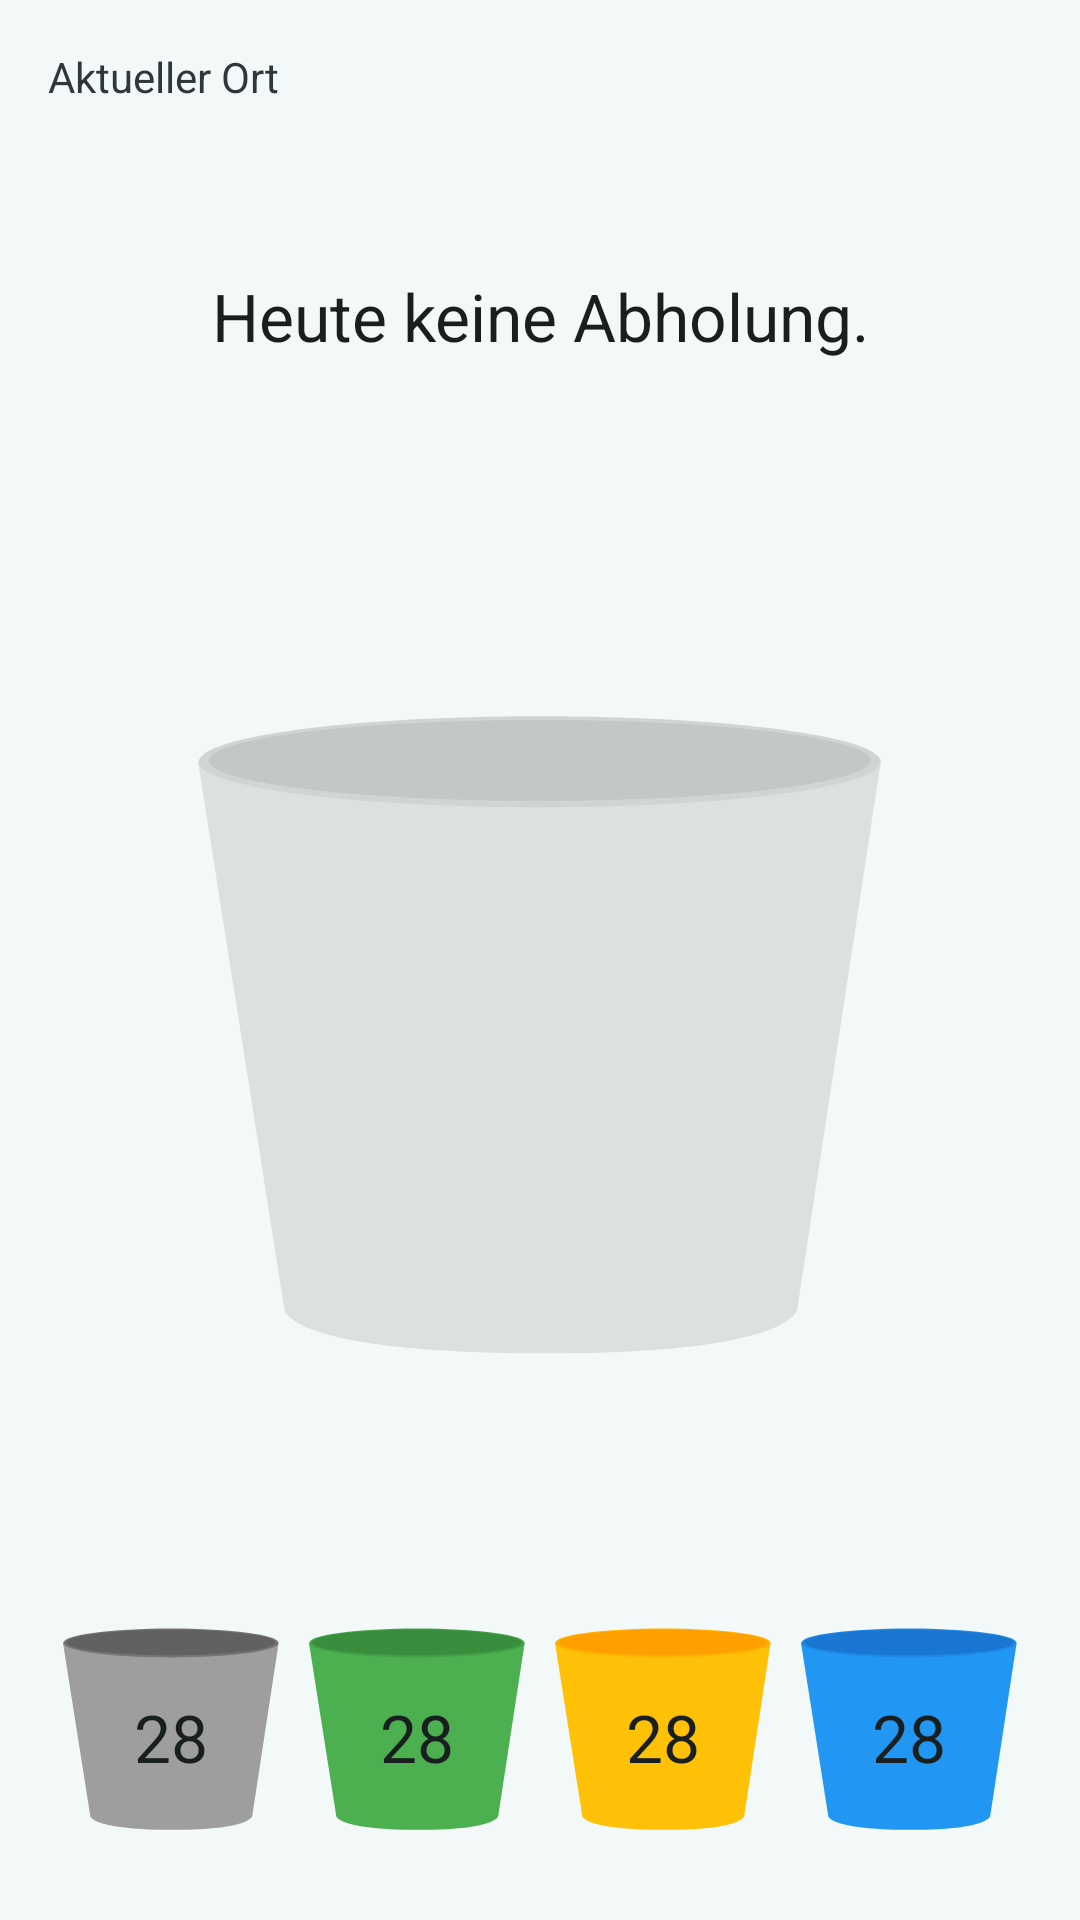

The Android layout XML behind this screen, and the referenced resources:
<!-- AndroidManifest.xml: application theme AppTheme -->
<!-- res/layout/content_trash_check_acitivity.xml -->
<?xml version="1.0" encoding="utf-8"?>
<LinearLayout xmlns:android="http://schemas.android.com/apk/res/android"
    android:orientation="vertical"
    xmlns:app="http://schemas.android.com/apk/res-auto"
    xmlns:tools="http://schemas.android.com/tools"
    android:layout_width="match_parent"
    android:layout_height="match_parent"
    android:paddingBottom="@dimen/activity_vertical_margin"
    android:paddingLeft="@dimen/activity_horizontal_margin"
    android:paddingRight="@dimen/activity_horizontal_margin"
    android:paddingTop="@dimen/activity_vertical_margin"
    app:layout_behavior="@string/appbar_scrolling_view_behavior"
    tools:context=".activities.TrashCheckActivity"
    tools:showIn="@layout/activity_trash_check_acitivity"
    android:background="@color/background">

    <TextView
        android:layout_width="wrap_content"
        android:layout_height="wrap_content"
        android:textAppearance="?android:attr/textAppearanceSmall"
        android:text="Aktueller Ort"
        android:id="@+id/curLocationTextView"
        android:layout_weight=".5"
        android:layout_gravity="top|left"
        android:layout_marginBottom="25dp"
        android:textColor="@color/textColorSecondary"/>

    <TextView
        android:layout_width="wrap_content"
        android:layout_height="wrap_content"
        android:textAppearance="?android:attr/textAppearanceLarge"
        android:text="@string/check_can_none"
        android:id="@+id/checkInfoTextView"
        android:layout_alignParentTop="true"
        android:layout_centerHorizontal="true"
        android:layout_gravity="center_horizontal"
        android:layout_weight=".5"
        android:textAlignment="center"/>

    <ImageView
        android:layout_width="match_parent"
        android:layout_height="wrap_content"
        android:id="@+id/trashCanImageView"
        android:layout_alignWithParentIfMissing="false"
        android:src="@drawable/can_none_scale"
        android:layout_marginLeft="50dp"
        android:layout_marginRight="50dp"
        android:layout_centerInParent="true"
        android:layout_weight="4" />

    <LinearLayout
        android:layout_width="match_parent"
        android:layout_height="100dp"
        android:layout_alignParentBottom="true"
        android:layout_centerHorizontal="true"
        android:layout_gravity="bottom"
        android:gravity="bottom|center_horizontal"
        android:orientation="horizontal">

        <RelativeLayout
            android:id="@+id/prevCanBlackLayout"
            android:layout_width="wrap_content"
            android:layout_height="wrap_content"
            android:layout_gravity="bottom"
            android:layout_marginLeft="5dp"
            android:layout_marginRight="5dp"
            android:layout_weight="25">

            <ImageView
                android:id="@+id/prevCanBlackImage"
                android:layout_width="wrap_content"
                android:layout_height="wrap_content"
                android:layout_alignParentBottom="false"
                android:layout_alignParentTop="false"
                android:layout_centerHorizontal="true"
                android:layout_gravity="bottom"
                android:longClickable="false"
                android:maxHeight="50dp"
                android:maxWidth="50dp"
                android:scaleType="fitCenter"
                android:src="@drawable/can_black_scale" />

            <TextView
                android:id="@+id/prevCanBlackText"
                android:layout_width="wrap_content"
                android:layout_height="wrap_content"
                android:layout_alignParentBottom="false"
                android:layout_centerInParent="true"
                android:layout_gravity="bottom"
                android:gravity="center"
                android:maxHeight="50dp"
                android:maxWidth="50dp"
                android:paddingTop="10dp"
                android:shadowColor="@color/background"
                android:text="28"
                android:textAppearance="?android:attr/textAppearanceLarge"
                android:textColor="@color/can_text" />
        </RelativeLayout>

        <RelativeLayout
            android:id="@+id/prevCanGreenLayout"
            android:layout_width="wrap_content"
            android:layout_height="wrap_content"
            android:layout_gravity="bottom"
            android:layout_marginLeft="5dp"
            android:layout_marginRight="5dp"
            android:layout_weight="25">

            <ImageView
                android:id="@+id/prevCanGreenImage"
                android:layout_width="wrap_content"
                android:layout_height="wrap_content"
                android:layout_centerHorizontal="true"
                android:layout_gravity="bottom"
                android:maxHeight="50dp"
                android:maxWidth="50dp"
                android:scaleType="fitCenter"
                android:src="@drawable/can_green_scale" />

            <TextView
                android:id="@+id/prevCanGreenText"
                android:layout_width="wrap_content"
                android:layout_height="wrap_content"
                android:layout_centerInParent="true"
                android:layout_gravity="bottom"
                android:gravity="center"
                android:maxHeight="50dp"
                android:maxWidth="50dp"
                android:paddingTop="10dp"
                android:shadowColor="@color/background"
                android:text="28"
                android:textAppearance="?android:attr/textAppearanceLarge"
                android:textColor="@color/can_text" />

        </RelativeLayout>

        <RelativeLayout
            android:id="@+id/prevCanYellowLayout"
            android:layout_width="wrap_content"
            android:layout_height="wrap_content"
            android:layout_gravity="bottom"
            android:layout_marginLeft="5dp"
            android:layout_marginRight="5dp"
            android:layout_weight="25">

            <ImageView
                android:id="@+id/prevCanYellowImage"
                android:layout_width="wrap_content"
                android:layout_height="wrap_content"
                android:layout_centerHorizontal="true"
                android:layout_gravity="bottom"
                android:maxHeight="50dp"
                android:maxWidth="50dp"
                android:scaleType="fitCenter"
                android:src="@drawable/can_yellow_scale" />

            <TextView
                android:id="@+id/prevCanYellowText"
                android:layout_width="wrap_content"
                android:layout_height="wrap_content"
                android:layout_centerInParent="true"
                android:layout_gravity="bottom"
                android:gravity="center"
                android:maxHeight="50dp"
                android:maxWidth="50dp"
                android:paddingTop="10dp"
                android:shadowColor="@color/background"
                android:text="28"
                android:textAppearance="?android:attr/textAppearanceLarge"
                android:textColor="@color/can_text" />
        </RelativeLayout>

        <RelativeLayout
            android:id="@+id/prevCanBlueLayout"
            android:layout_width="wrap_content"
            android:layout_height="wrap_content"
            android:layout_gravity="bottom"
            android:layout_marginLeft="5dp"
            android:layout_marginRight="5dp"
            android:layout_weight="25">

            <ImageView
                android:id="@+id/prevCanBlueImage"
                android:layout_width="wrap_content"
                android:layout_height="wrap_content"
                android:layout_centerHorizontal="true"
                android:layout_gravity="bottom"
                android:maxHeight="50dp"
                android:maxWidth="50dp"
                android:scaleType="fitCenter"
                android:src="@drawable/can_blue_scale" />

            <TextView
                android:id="@+id/prevCanBlueText"
                android:layout_width="wrap_content"
                android:layout_height="wrap_content"
                android:layout_centerInParent="true"
                android:layout_gravity="bottom"
                android:gravity="center"
                android:maxHeight="50dp"
                android:maxWidth="50dp"
                android:paddingTop="10dp"
                android:shadowColor="@color/background"
                android:text="28"
                android:textAppearance="?android:attr/textAppearanceLarge"
                android:textColor="@color/can_text" />
        </RelativeLayout>

    </LinearLayout>

</LinearLayout>
<!-- res/layout/activity_trash_check_acitivity.xml (included above) -->
<?xml version="1.0" encoding="utf-8"?>
<androidx.coordinatorlayout.widget.CoordinatorLayout xmlns:android="http://schemas.android.com/apk/res/android"
    xmlns:tools="http://schemas.android.com/tools"
    android:layout_width="match_parent"
    android:layout_height="match_parent"
    android:fitsSystemWindows="true"
    tools:context=".activities.TrashCheckActivity">

    <com.google.android.material.appbar.AppBarLayout
        android:layout_width="match_parent"
        android:layout_height="wrap_content">

        <androidx.appcompat.widget.Toolbar
            android:id="@+id/toolbar"
            android:layout_width="match_parent"
            android:layout_height="?attr/actionBarSize" />

    </com.google.android.material.appbar.AppBarLayout>

    <include layout="@layout/content_trash_check_acitivity" />

</androidx.coordinatorlayout.widget.CoordinatorLayout>
<!-- resources referenced by this layout -->
<resources>
  <color name="background">#F3F9F9</color>
  <color name="can_text">#191F1F</color>
  <color name="textColorSecondary">#2D3838</color>
  <dimen name="activity_horizontal_margin">16dp</dimen>
  <dimen name="activity_vertical_margin">16dp</dimen>
  <!-- drawable can_blue_scale (drawable) -->
  <vector xmlns:android="http://schemas.android.com/apk/res/android"
          android:width="128dp"
          android:height="128dp"
          android:viewportWidth="128.0"
          android:viewportHeight="120.0">
    <path android:fillColor="#FF2196F3"
          android:pathData="M0,16.118l16.147,95.925c0,0-0.32,7.673,47.803,7.833
    c48.122,0.16,48.213-7.833,48.213-7.833l15.622-95.925H0z"/>
    <path android:fillColor="#FF1E88E5"
          android:pathData="M63.95,8.123c35.23,0,63.79,3.58,63.79,7.995
    s-28.559,7.993-63.79,7.993c-35.23,0-63.791-3.578-63.791-7.993S28.72,8.123,63.95,8.123z"/>
    <path android:fillColor="#FF1976D2"
          android:pathData="M63.95,8.779c34.192,0,61.911,3.172,61.911,7.087
    c0,3.912-27.719,7.084-61.911,7.084c-34.192,0-61.911-3.172-61.911-7.084C2.04,11.951,29.758,8.779,63.95,8.779z"/>
  </vector>
  <!-- drawable can_green_scale (drawable) -->
  <vector xmlns:android="http://schemas.android.com/apk/res/android"
          android:width="128dp"
          android:height="128dp"
          android:viewportWidth="128.0"
          android:viewportHeight="120.0">
    <path android:fillColor="#FF4CAF50"
          android:pathData="M0,16.118l16.147,95.925c0,0-0.32,7.673,47.803,7.833
    c48.122,0.16,48.213-7.833,48.213-7.833l15.622-95.925H0z"/>
    <path android:fillColor="#FF43A047"
          android:pathData="M63.95,8.123c35.23,0,63.79,3.58,63.79,7.995
    s-28.559,7.993-63.79,7.993c-35.23,0-63.791-3.578-63.791-7.993S28.72,8.123,63.95,8.123z"/>
    <path android:fillColor="#FF388E3C"
          android:pathData="M63.95,8.779c34.192,0,61.911,3.172,61.911,7.087
    c0,3.912-27.719,7.084-61.911,7.084c-34.192,0-61.911-3.172-61.911-7.084C2.04,11.951,29.758,8.779,63.95,8.779z"/>
  </vector>
  <string name="check_can_none">Heute keine Abholung.</string>
  <style name="AppTheme" parent="BaseTheme">
          <item name="statusBarBackground">@color/black</item>
      </style>
  <style name="BaseTheme" parent="Theme.AppCompat.Light">
          <item name="colorPrimary">@color/colorPrimary</item>
          <item name="colorPrimaryDark">@color/colorPrimaryDark</item>
          <item name="colorAccent">@color/colorAccent</item>
          <item name="android:windowBackground">@color/background</item>
          <item name="android:textColorPrimary">@color/textColorPrimary</item>
          <item name="android:textColorSecondary">@color/textColorSecondary</item>
          <item name="canNoneLight">@color/can_none_light</item>
          <item name="canNoneMedium">@color/can_none_medium</item>
          <item name="canNoneDark">@color/can_none_dark</item>
      </style>
  <color name="colorPrimary">#C3C7C7</color>
  <color name="colorPrimaryDark">#919494</color>
  <color name="colorAccent">#0EA86C</color>
  <color name="textColorPrimary">#191F1F</color>
  <color name="can_none_light">#FFDCE0E0</color>
  <color name="can_none_medium">#FFCFD4D4</color>
  <color name="can_none_dark">#FFC3C7C7</color>
  <!-- not gathered from this repository: default colours our renderer supplied (Android Studio template values) -->
  <color name="black">#FF000000</color>
</resources>
